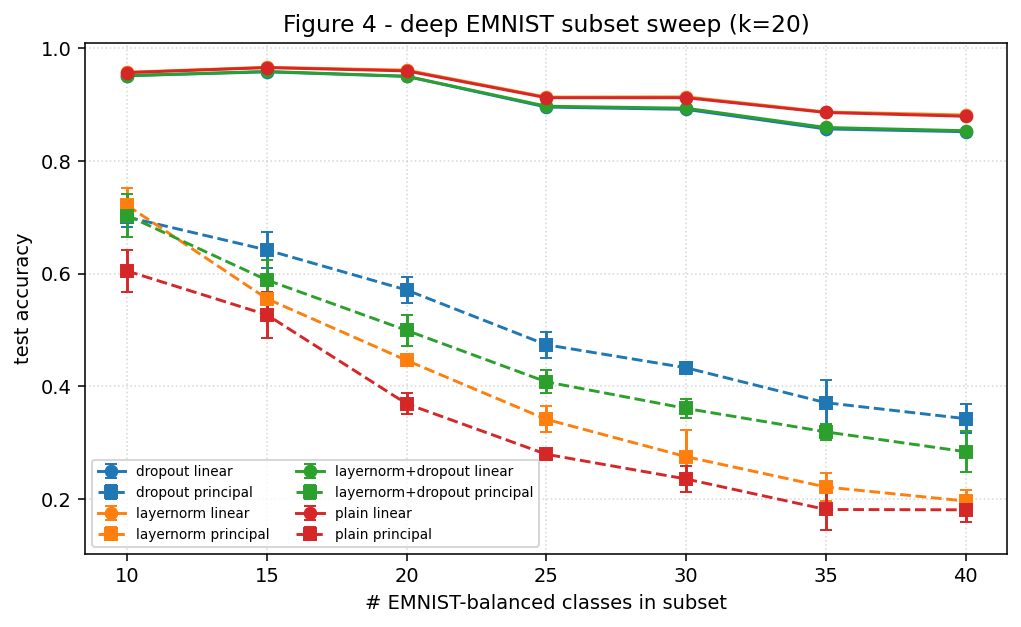

The file beside this chart, header and first rows:
config, subset_size, test_acc_none_mean, test_acc_none_std, test_acc_none_count, test_acc_hidden_mean, test_acc_hidden_std, test_acc_hidden_count, delta_mean, delta_std, delta_count
drop, 10, 0.9516, 0.0009287, 5, 0.7006, 0.01738, 5, 0.251, 0.01753, 5
drop, 15, 0.9585, 0.000866, 5, 0.642, 0.03265, 5, 0.3165, 0.03193, 5
drop, 20, 0.9504, 0.001122, 5, 0.571, 0.02256, 5, 0.3794, 0.02314, 5
drop, 25, 0.8959, 0.001771, 5, 0.4737, 0.02288, 5, 0.4222, 0.02297, 5
drop, 30, 0.8918, 0.00149, 5, 0.4329, 0.009717, 5, 0.459, 0.009165, 5
drop, 35, 0.8571, 0.001665, 5, 0.3708, 0.04073, 5, 0.4863, 0.03947, 5
drop, 40, 0.8521, 0.001314, 5, 0.3425, 0.02634, 5, 0.5096, 0.02643, 5
ln, 10, 0.9578, 0.0008478, 5, 0.7213, 0.03106, 5, 0.2364, 0.03146, 5
ln, 15, 0.9666, 0.0007226, 5, 0.5555, 0.03739, 5, 0.4111, 0.03691, 5
ln, 20, 0.9615, 0.0009882, 5, 0.446, 0.00994, 5, 0.5155, 0.01028, 5
ln, 25, 0.9136, 0.001457, 5, 0.3413, 0.02291, 5, 0.5723, 0.02282, 5
ln, 30, 0.914, 0.0007782, 5, 0.2749, 0.04736, 5, 0.6391, 0.04696, 5
ln, 35, 0.8872, 0.001248, 5, 0.2212, 0.02404, 5, 0.6661, 0.0229, 5
ln, 40, 0.8818, 0.0009333, 5, 0.1961, 0.01902, 5, 0.6857, 0.01892, 5
ln_drop, 10, 0.9518, 0.001194, 5, 0.7033, 0.03837, 5, 0.2485, 0.03852, 5
ln_drop, 15, 0.9592, 0.0007491, 5, 0.5887, 0.03479, 5, 0.3705, 0.03491, 5
ln_drop, 20, 0.9507, 0.0009454, 5, 0.4992, 0.02723, 5, 0.4515, 0.027, 5
ln_drop, 25, 0.8975, 0.001074, 5, 0.4079, 0.02032, 5, 0.4896, 0.02058, 5
ln_drop, 30, 0.8939, 0.0007906, 5, 0.3607, 0.01731, 5, 0.5333, 0.01745, 5
ln_drop, 35, 0.8597, 0.002227, 5, 0.319, 0.01405, 5, 0.5406, 0.01502, 5
ln_drop, 40, 0.854, 0.000806, 5, 0.2838, 0.0361, 5, 0.5702, 0.03577, 5
plain, 10, 0.9571, 0.001098, 5, 0.6048, 0.03778, 5, 0.3523, 0.03812, 5
plain, 15, 0.966, 0.001712, 5, 0.5269, 0.04051, 5, 0.4391, 0.04038, 5
plain, 20, 0.9601, 0.00165, 5, 0.3689, 0.0184, 5, 0.5912, 0.01751, 5
plain, 25, 0.9125, 0.001542, 5, 0.2792, 0.01024, 5, 0.6333, 0.009617, 5
plain, 30, 0.9125, 0.0006957, 5, 0.2354, 0.02285, 5, 0.6771, 0.02235, 5
plain, 35, 0.8863, 0.001101, 5, 0.1812, 0.03717, 5, 0.7051, 0.03677, 5
plain, 40, 0.8796, 0.0009595, 5, 0.1806, 0.02209, 5, 0.699, 0.02212, 5
